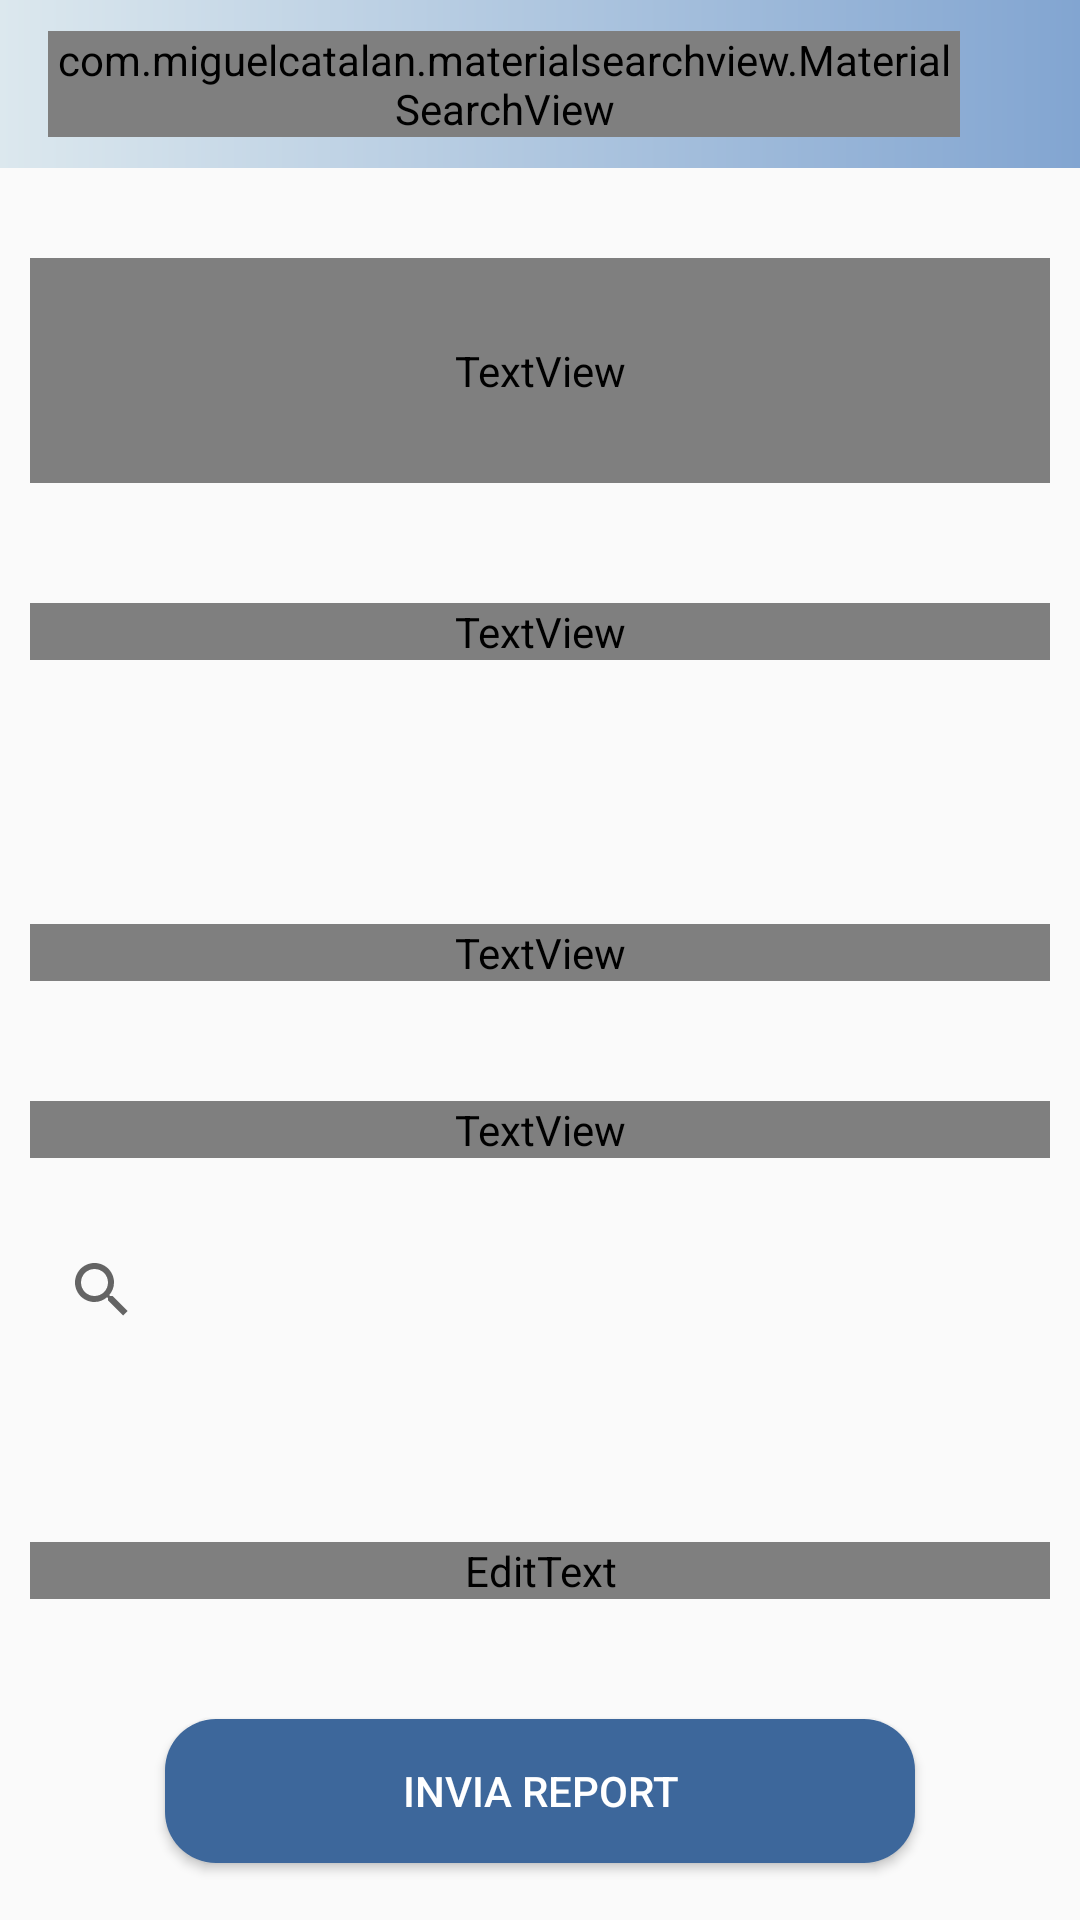

Android layout source for this screen:
<!-- AndroidManifest.xml: application theme AppTheme.NoActionBar -->
<!-- res/layout/activity_report.xml -->
<?xml version="1.0" encoding="utf-8"?>
<LinearLayout
    xmlns:android="http://schemas.android.com/apk/res/android"
    xmlns:app="http://schemas.android.com/apk/res-auto"
    xmlns:tools="http://schemas.android.com/tools"
    android:layout_width="match_parent"
    android:layout_height="match_parent"
    android:background="?attr/backgroundColor"
    tools:context=".Report"
    android:orientation="vertical">

    <include
        android:id="@+id/reportbar"
        layout="@layout/toolbar"
        android:layout_width="wrap_content"
        android:layout_height="wrap_content" />

    <LinearLayout
        android:layout_width="match_parent"
        android:layout_height="692dp"
        android:orientation="vertical">
        <Space
            android:layout_width="match_parent"
            android:layout_height="20dp"/>

        <TextView
            android:layout_width="match_parent"
            android:layout_height="75dp"
            android:layout_margin="10dp"
            android:textColor="?attr/textColor"
            android:text="@string/ringraziamento_report"
            android:textSize="15sp" />

        <Space
            android:layout_width="wrap_content"
            android:layout_height="20dp" />

        <TextView
            android:layout_width="match_parent"
            android:layout_height="wrap_content"
            android:textColor="?attr/textColor"
            android:layout_margin="10dp"
            android:text="Indica il tipo di problema:" />

        <Spinner
            android:id="@+id/spinner_report"
            style="@style/spinner_style"
            android:layout_width="match_parent"
            android:layout_height="40dp"
            android:layout_marginLeft="10dp"
            android:background="?attr/backgroundColor"
            android:spinnerMode="dropdown"
            android:theme="@style/ThemeOverlay.AppCompat.Light" />

        <ListView
            android:id="@+id/report_listview"
            android:layout_width="match_parent"
            android:layout_height="wrap_content"
            android:layout_margin="10dp"
            android:textColor="?attr/textColor"
            android:background="?attr/backgroundColor"
            android:dividerHeight="3dp" />

        <TextView
            android:id="@+id/report_spinner_selected"
            android:layout_width="match_parent"
            android:layout_height="wrap_content"
            android:layout_margin="10dp"
            android:textColor="?attr/textColor"
            android:text="Hai selezionato: " />

        <Space
            android:layout_width="wrap_content"
            android:layout_height="20dp"/>

        <TextView
            android:id="@+id/text_sopra_report_search"
            android:layout_width="match_parent"
            android:layout_height="wrap_content"
            android:layout_margin="10dp"
            android:textColor="?attr/textColor"
            android:text="Cerca l'tem:" />

        <SearchView
            android:id="@+id/search_report_item"
            android:layout_width="match_parent"
            android:layout_margin="10dp"
            android:clickable="true"
            android:queryHint="Scrivi qui"
            android:layout_height="wrap_content" />

        <ListView
            android:id="@+id/report_searched"
            android:layout_width="match_parent"
            android:layout_height="wrap_content"
            android:layout_margin="10dp"
            android:textColor="?attr/textColor"
            />

        <Space
            android:layout_width="match_parent"
            android:layout_height="20dp" />

        <EditText
            android:id="@+id/reportMessage"
            android:layout_width="match_parent"
            android:layout_height="wrap_content"
            android:layout_marginTop="20dp"
            android:layout_margin="10dp"
            android:ems="10"
            android:gravity="top"
            android:hint="Descrivi il problema..."
            android:inputType="textMultiLine"
            android:lines="5"
            android:textColor="?attr/textColor"
            android:textColorHint="?attr/textColor" />

        <Space
            android:layout_width="match_parent"
            android:layout_height="20dp" />

        <Button
            android:id="@+id/reportSubmit"
            android:layout_width="250dp"
            android:layout_height="wrap_content"
            android:layout_gravity="center"
            android:layout_marginTop="10dp"
            android:layout_marginBottom="10dp"
            android:background="@drawable/generic_button"
            android:text="Invia Report"
            android:textColor="@android:color/white" />
    </LinearLayout>

    <com.google.android.material.bottomnavigation.BottomNavigationView
        android:layout_gravity="bottom"
        android:id="@+id/reportFooter"
        app:menu="@menu/bottom_navigation_menu"
        android:layout_width="match_parent"
        android:background="?attr/toolbarColor"
        app:itemRippleColor="@color/color_button"
        app:itemIconTint="?attr/textColor"
        app:itemTextColor="?textColor"
        android:layout_height="wrap_content"/>
</LinearLayout>
<!-- res/layout/toolbar.xml (included above) -->
<?xml version="1.0" encoding="utf-8"?>
<androidx.appcompat.widget.Toolbar xmlns:android="http://schemas.android.com/apk/res/android"
    android:layout_width="match_parent"
    android:layout_height="60dp"
    android:background="?attr/backToolbar"
    android:padding="10dp"
    xmlns:app="http://schemas.android.com/apk/res-auto"
    android:id="@+id/toolbar"
    android:minHeight="?attr/actionBarSize"
    app:theme="@style/ToolBarStyle">

    <com.miguelcatalan.materialsearchview.MaterialSearchView
        android:layout_width="match_parent"
        android:id="@+id/search_view"
        android:textColor="#000"
        android:layout_marginRight="20dp"
        android:layout_height="match_parent"/>



</androidx.appcompat.widget.Toolbar>
<!-- resources referenced by this layout -->
<resources>
  <color name="color_button">#3D679B</color>
  <!-- drawable generic_button (drawable) -->
  <?xml version="1.0" encoding="utf-8"?>
  <shape xmlns:android="http://schemas.android.com/apk/res/android"
      android:shape="rectangle">
      <solid android:color="#3D679B" />
      <corners android:radius="17dp" />
  </shape>
  <string name="ringraziamento_report">Vi ringraziamo per il contributo che state dando a noi programmatori e alla nostra Community.
      Vi preghiamo di fornirci quante più informazioni possibili, al fine di risolvere il problema nel modo più veloce ed efficiente possibile.</string>
  <style name="ToolBarStyle" parent="Theme.AppCompat.Light">
          <item name="android:textColorPrimary">@android:color/white</item>
          <item name="android:textColorSecondary">@android:color/white</item>
          <item name="actionMenuTextColor">@android:color/black</item>
          <item name="backToolbar">@color/color_gradient2</item>
          <item name="android:actionOverflowMenuStyle">@android:color/black</item>
      </style>
  <style name="spinner_style">
          <item name="android:background"> @drawable/spinner_bg
          </item>
          <item name="android:layout_marginLeft">
              10dp
          </item>
          <item name="android:layout_marginRight">
              10dp
          </item>
          <item name="android:layout_marginBottom">
              8dp
          </item>
          <item name="android:paddingLeft">
              8dp
          </item>
          <item name="android:paddingTop">
              5dp
          </item>
          <item name="android:paddingBottom">
              5dp
          </item>
      </style>
  <style name="AppTheme.NoActionBar" parent="Theme.AppCompat.DayNight.NoActionBar">
          <item name="android:windowNoTitle">true</item>
          <item name="windowActionBar">false</item>
  
      </style>
  <color name="color_gradient2" tools:ignore="ReferenceType">@drawable/gradient2</color>
  <!-- drawable spinner_bg (drawable) -->
  <?xml version="1.0" encoding="utf-8"?>
  <selector xmlns:android="http://schemas.android.com/apk/res/android">
      <item>
          <layer-list>
              <item>
                  <shape>
                      <gradient
                          android:angle="90"
                          android:endColor="#ffffff"
                          android:startColor="#ffffff"
                          android:type="linear"/>
                      <stroke
                          android:width="1dp"
                          android:color="#000"/>
                      <corners
                          android:radius="5dp"/>
                      <padding
                          android:bottom="3dp"
                          android:left="3dp"
                          android:right="3dp"
                          android:top="3dp"/>
                  </shape>
              </item>
              <item>
                  <bitmap
                      android:gravity="bottom|right"
                      android:src="@drawable/ic_arrow_drop_down_black_24dp"/>
              </item>
          </layer-list>
      </item>
  </selector>
</resources>
